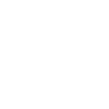
t = 0.00 s
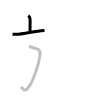
t = 2.25 s
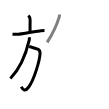
t = 4.50 s
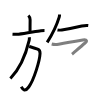
t = 6.50 s
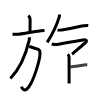
t = 8.75 s
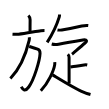
t = 11.00 s

The animated SVG that drew these frames (rendered in a browser with its animation timeline set to each time). Animation: 11 SMIL elements (animate=11); one cycle of 11.00 s.

<svg width="109px" height="109px" viewBox="0 0 px 109px" xmlns="http://www.w3.org/2000/svg" xmlns:xlink="http://www.w3.org/1999/xlink" xml:space="preserve" version="1.1"  baseProfile="full">
<path d="M28.39,15.5c1.12,1.12,1.73,2.38,1.73,4.16c0,4.45-0.09,7.59-0.09,11.4" style="fill:none;stroke:black;stroke-width:3;opacity:0">
  <animate attributeType="CSS" attributeName="opacity" from="0" to="1" begin="0s" dur="1s" repeatCount="0" fill="freeze" />
</path>
<path d="M12.5,34.13c2.08,0.13,4.03,0.36,6.11,0.12c6.87-0.78,17.99-3.04,22.31-3.56c1.36-0.16,2.08-0.19,3.58-0.19" style="fill:none;stroke:black;stroke-width:3;opacity:0">
  <animate attributeType="CSS" attributeName="opacity" from="0" to="1" begin="1s" dur="1s" repeatCount="0" fill="freeze" />
</path>
<path d="M29.17,46.5c3.33,1,4.58,1.25,8.46,2.61c1.91,0.67,2.53,1.71,2.42,4.36c-0.29,7-5.96,26.17-11.31,33.53c-4,5.5-6,2.25-7.5-0.25" style="fill:none;stroke:black;stroke-width:3;opacity:0">
  <animate attributeType="CSS" attributeName="opacity" from="0" to="1" begin="2s" dur="1s" repeatCount="0" fill="freeze" />
</path>
<path d="M29.28,37.25c0.22,1.12,0.22,1.81-0.11,3.2C26.5,51.75,22.12,66.5,10.39,78.5" style="fill:none;stroke:black;stroke-width:3;opacity:0">
  <animate attributeType="CSS" attributeName="opacity" from="0" to="1" begin="3s" dur="1s" repeatCount="0" fill="freeze" />
</path>
<path d="M59.53,14.5c0.03,0.66-0.04,1.73-0.32,2.64C57.25,23.5,52.5,34,47.17,42.42" style="fill:none;stroke:black;stroke-width:3;opacity:0">
  <animate attributeType="CSS" attributeName="opacity" from="0" to="1" begin="4s" dur="1s" repeatCount="0" fill="freeze" />
</path>
<path d="M57.5,30c1.25,0.25,2.95,0.09,4.32-0.1c7.06-0.95,14.07-2.46,19.96-3.86c1.95-0.46,4.46-0.79,6.46-0.54" style="fill:none;stroke:black;stroke-width:3;opacity:0">
  <animate attributeType="CSS" attributeName="opacity" from="0" to="1" begin="5s" dur="1s" repeatCount="0" fill="freeze" />
</path>
<path d="M51.72,44c2.65,0.75,4.58,0.62,6.91,0.18c8.92-1.68,15.74-2.82,24.23-4.23c4.26-0.71,4.6,1.05,1.89,3.31C80.99,46.42,72.84,53.59,72,54.25" style="fill:none;stroke:black;stroke-width:3;opacity:0">
  <animate attributeType="CSS" attributeName="opacity" from="0" to="1" begin="6s" dur="1s" repeatCount="0" fill="freeze" />
</path>
<path d="M67.87,54.25c0.94,0.94,1.21,2.12,1.21,3.25c0,3.5,0.03,19.5,0.03,26" style="fill:none;stroke:black;stroke-width:3;opacity:0">
  <animate attributeType="CSS" attributeName="opacity" from="0" to="1" begin="7s" dur="1s" repeatCount="0" fill="freeze" />
</path>
<path d="M70.38,67c7.12-0.75,2.87-0.5,13.6-2c1.73-0.24,2.18-0.25,3.26,0" style="fill:none;stroke:black;stroke-width:3;opacity:0">
  <animate attributeType="CSS" attributeName="opacity" from="0" to="1" begin="8s" dur="1s" repeatCount="0" fill="freeze" />
</path>
<path d="M54.76,62.14c0.04,0.68,0.08,1.76-0.08,2.74c-0.95,5.77-6.41,18.09-13.88,25.84" style="fill:none;stroke:black;stroke-width:3;opacity:0">
  <animate attributeType="CSS" attributeName="opacity" from="0" to="1" begin="9s" dur="1s" repeatCount="0" fill="freeze" />
</path>
<path d="M52.62,74.88c6.18,3.73,19.55,12.1,28.37,16.14c3.05,1.39,5.75,2.49,9.5,3.49" style="fill:none;stroke:black;stroke-width:3;opacity:0">
  <animate attributeType="CSS" attributeName="opacity" from="0" to="1" begin="10s" dur="1s" repeatCount="0" fill="freeze" />
</path>
</svg>
